Run: headless pygame with SDL's dummy video driver; simulated clock (each Clock.tick advances the game by its frame time, no real sleeping); random seed 0; keys injected as events and as key.get_pressed() state; no mouse input.
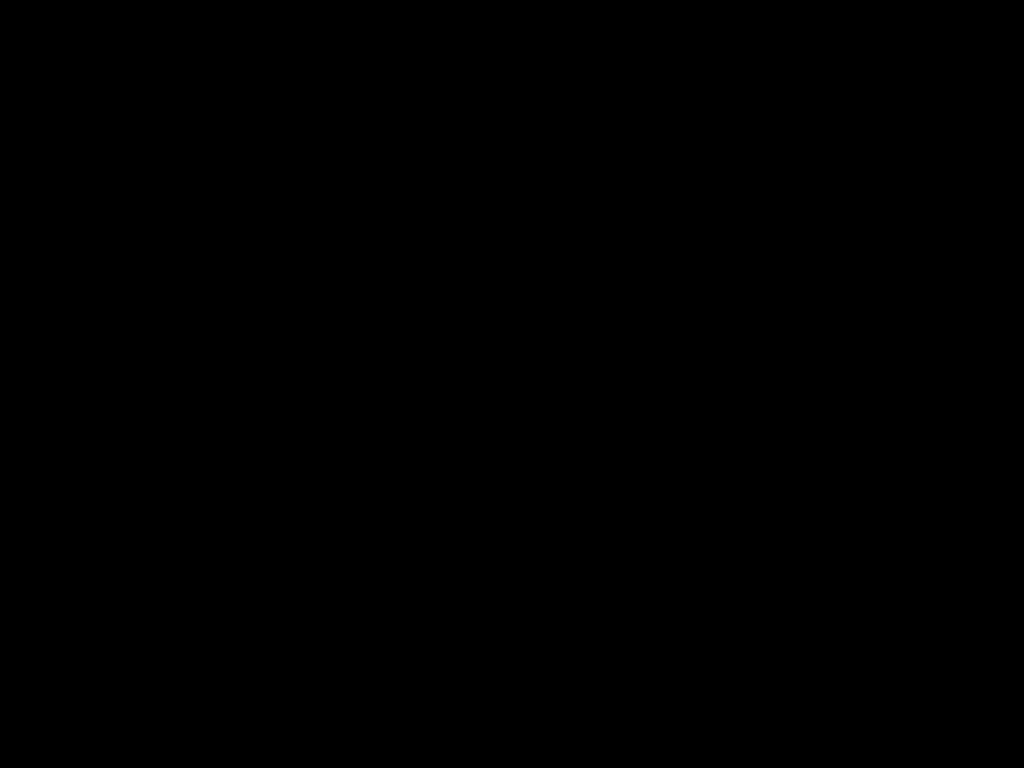
Frame 1 of 4 · flips 1–60 · no input
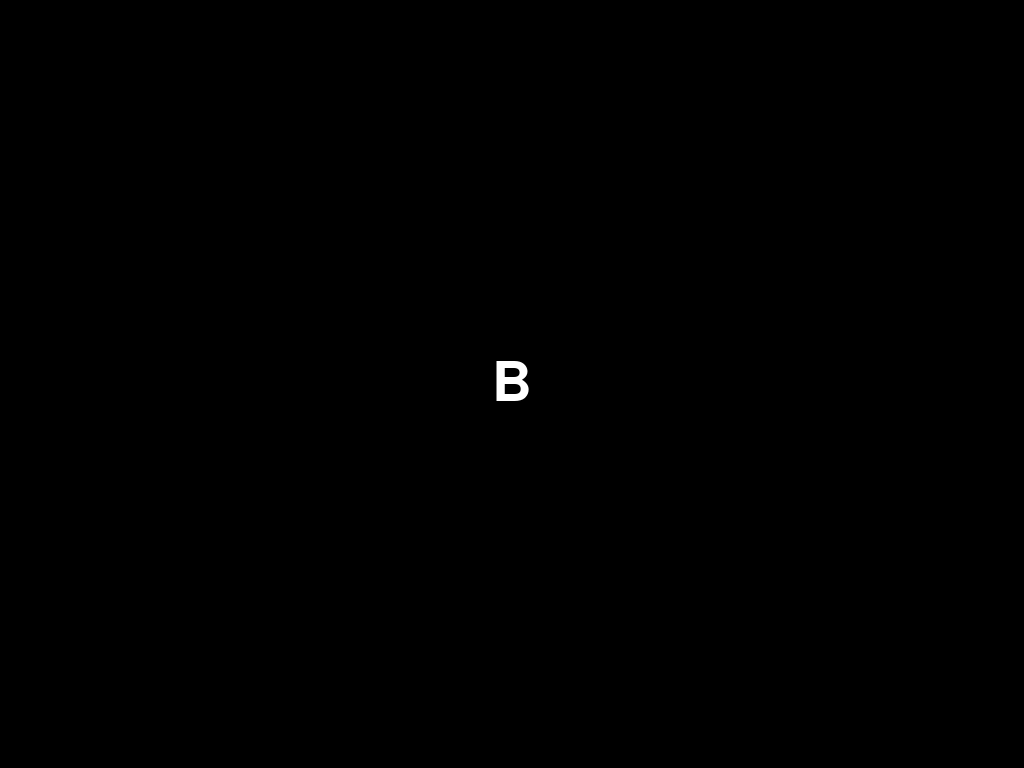
Frame 2 of 4 · flips 61–180 · tapped SPACE, RETURN · held RIGHT (→), D
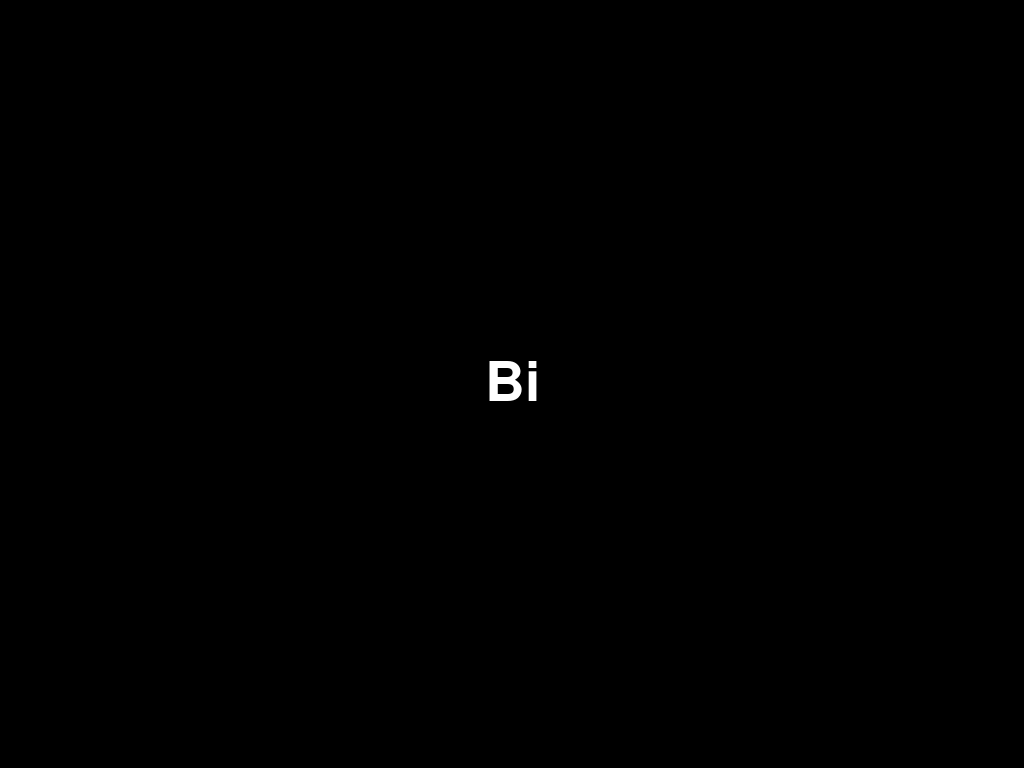
Frame 3 of 4 · flips 181–300 · held DOWN (↓), S
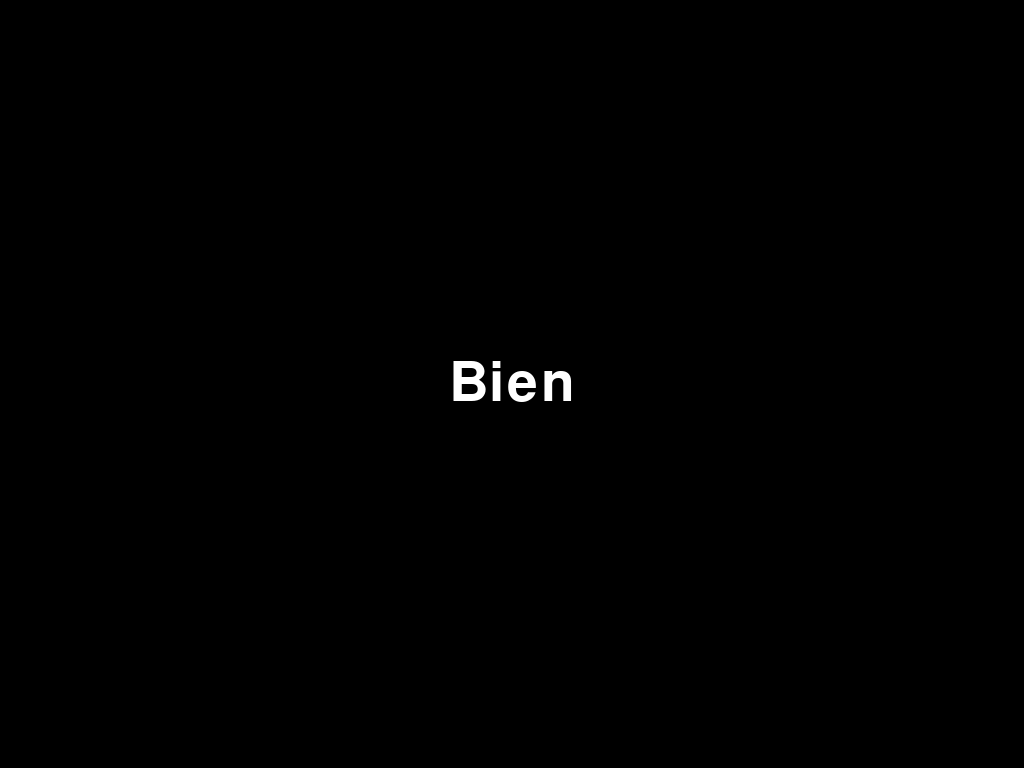
Frame 4 of 4 · flips 301–420 · held LEFT (←), A, UP (↑), W

The pygame program that drew these frames:

import pygame
import time

pygame.init()

# --- Configuration écran ---
info = pygame.display.Info()
WIDTH, HEIGHT = info.current_w, info.current_h
screen = pygame.display.set_mode((WIDTH, HEIGHT), pygame.NOFRAME)
pygame.display.set_caption("Fenêtre borderless")

# --- Police ---
font_title = pygame.font.Font(None, 80)
font_context = pygame.font.Font(None, 50)

# --- Textes ---
welcome_text = "Bienvenue dans le jeu du professeur farfelu"
context_text = (
    "Un jour, le professeur farfelu de l’EPHEC a perdu la tête…\n"
    "Il a transformé tout le campus en un gigantesque plateau de jeu !\n\n"
    "Pour retrouver le parking et échapper à ses pièges farfelus,\n"
    "vous devrez affronter ses mini-jeux délirants.\n\n"
    "Préparez-vous à résoudre ses énigmes, éviter ses gadgets farfelus,\n"
    "et devenir le champion incontesté du laboratoire du professeur !\n\n"
    "Mais qui est donc ce professeur fou ???"
)

text_color = (255, 255, 255)
current_text_lines = [""]  # Liste pour chaque ligne
char_index = 0
line_index = 0
text_speed = 0.05  # secondes par lettre
last_update = time.time()

# --- Timer ---
start_time = time.time()
show_context = False

running = True

while running:
    for event in pygame.event.get():
        if event.type == pygame.QUIT:
            running = False
        if event.type == pygame.KEYDOWN and event.key == pygame.K_ESCAPE:
            running = False

    screen.fill((0, 0, 0))  # Fond noir

    # --- Déterminer quel texte afficher ---
    if not show_context and time.time() - start_time >= 5:
        show_context = True
        lines = context_text.split("\n")
        current_text_lines = [""] * len(lines)
        char_index = 0
        line_index = 0
        last_update = time.time()

    if not show_context:
        full_text = welcome_text
        font = font_title
        if char_index < len(full_text):
            if time.time() - last_update > text_speed:
                current_text_lines[0] += full_text[char_index]
                char_index += 1
                last_update = time.time()
        lines_to_display = current_text_lines
        font_to_use = font
    else:
        font = font_context
        # Animation ligne par ligne
        if line_index < len(lines):
            if char_index < len(lines[line_index]):
                if time.time() - last_update > text_speed:
                    current_text_lines[line_index] += lines[line_index][char_index]
                    char_index += 1
                    last_update = time.time()
            else:
                line_index += 1
                char_index = 0
        lines_to_display = current_text_lines
        font_to_use = font

    # --- Calcul pour centrer verticalement tout le bloc de texte ---
    total_height = sum([font_to_use.size(line)[1] for line in lines_to_display]) + (len(lines_to_display) - 1) * 5
    start_y = HEIGHT // 2 - total_height // 2

    # --- Affichage ---
    current_y = start_y
    for line in lines_to_display:
        text_surface = font_to_use.render(line, True, text_color)
        text_rect = text_surface.get_rect(center=(WIDTH // 2, current_y + text_surface.get_height() // 2))
        screen.blit(text_surface, text_rect)
        current_y += text_surface.get_height() + 5  # espacement entre lignes

    pygame.display.flip()
